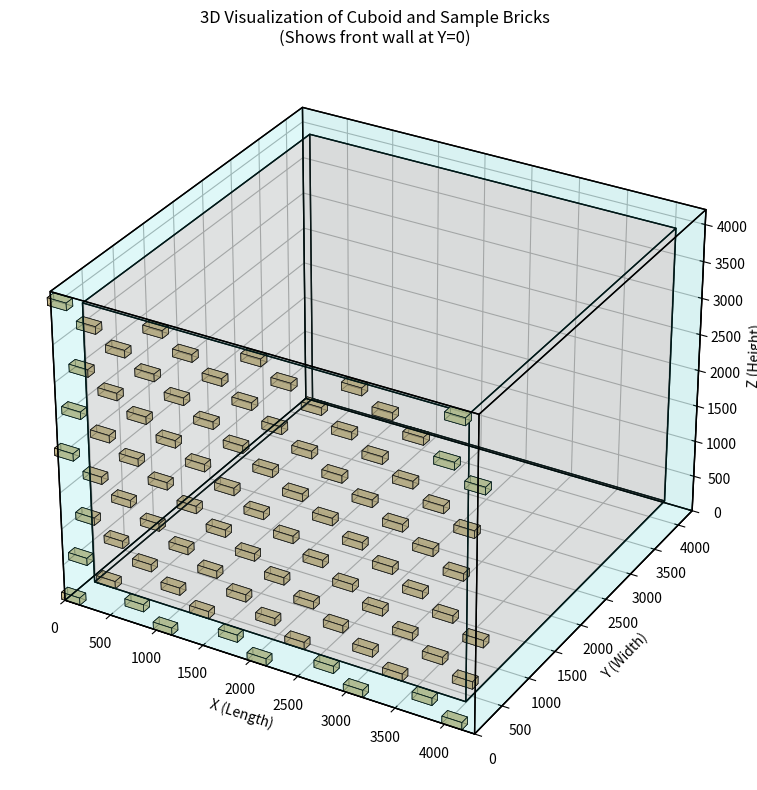

Recreate this plot in Python.
import numpy as np
import matplotlib.pyplot as plt
from mpl_toolkits.mplot3d.art3d import Poly3DCollection
import json

# --- 1. CONSTANTS ---
BRICK_L, BRICK_W, BRICK_H = 200, 100, 100  # mm (Standard Orientation)
WALL_THICKNESS = 200  # mm
TOTAL_BRICKS = 10000
BRICK_VOLUME = BRICK_L * BRICK_W * BRICK_H
TARGET_VOLUME = TOTAL_BRICKS * BRICK_VOLUME

# --- 2. FIND OPTIMAL DIMENSIONS (Simplified from previous search) ---
# Let's assume our previous search found this to be a near-optimal candidate.
# It's very close to 10,000 bricks and has a large internal volume.
L_opt, W_opt, H_opt = 4300, 4300, 4200  # mm

def calculate_brick_count(L, W, H, t=WALL_THICKNESS):
    outer_vol = L * W * H
    inner_vol = (L - 2*t) * (W - 2*t) * (H - 2*t)
    return (outer_vol - inner_vol) / BRICK_VOLUME

n_bricks_opt = calculate_brick_count(L_opt, W_opt, H_opt)
print(f"Using dimensions: {L_opt}x{W_opt}x{H_opt} mm")
print(f"Calculated number of bricks: {n_bricks_opt:.2f}")
print(f"Deviation from target: {n_bricks_opt - TOTAL_BRICKS:.2f} bricks\n")

# --- 3. DATA STRUCTURE FOR BRICK INFORMATION ---
# We will define a class to hold the position and orientation of each brick.
class Brick:
    def __init__(self, brick_id, center_x, center_y, center_z, orientation):
        """
        Represents a single brick.
        :param brick_id: Unique identifier for the brick.
        :param center_x, center_y, center_z: Coordinates of the brick's center (mm).
        :param orientation: A string defining how the brick's L, W, H are aligned with the world's X, Y, Z axes.
                            'LXY' = Brick's Length is along world X, Width along Y, Height along Z.
                            'LXZ' = Brick's Length is along world X, Width along Z, Height along Y.
                            etc.
        """
        self.id = brick_id
        self.center = np.array([center_x, center_y, center_z])
        self.orientation = orientation

        # Determine effective dimensions based on orientation
        if orientation == 'LXY': # Standard for horizontal courses
            self.dims = np.array([BRICK_L, BRICK_W, BRICK_H])
        elif orientation == 'LYX': # Rotated 90 degrees in the horizontal plane
            self.dims = np.array([BRICK_W, BRICK_L, BRICK_H])
        elif orientation == 'LXZ': # For vertical placement, length along X, height along Z
            self.dims = np.array([BRICK_L, BRICK_H, BRICK_W])
        elif orientation == 'LYZ': # For vertical placement, length along Y, height along Z
            self.dims = np.array([BRICK_H, BRICK_L, BRICK_W])
        else:
            # Default orientation
            self.dims = np.array([BRICK_L, BRICK_W, BRICK_H])

        # Calculate the min and max corners of the brick's bounding box
        self.bbox_min = self.center - self.dims / 2.0
        self.bbox_max = self.center + self.dims / 2.0

    def to_dict(self):
        """Converts the Brick object to a dictionary for JSON serialization."""
        return {
            'id': self.id,
            'center': self.center.tolist(),
            'orientation': self.orientation,
            'bbox_min': self.bbox_min.tolist(),
            'bbox_max': self.bbox_max.tolist()
        }

# --- 4. ALGORITHM TO GENERATE BRICK LAYOUT (CONCEPTUAL) ---
# This is a simplified version that generates bricks for one wall.
# A full solution would involve complex logic for all 6 walls and corners.

def generate_bricks_for_xz_wall(y_position, is_inner_wall=False, start_id=0):
    """
    Generates bricks for a wall in the X-Z plane at a fixed Y coordinate.
    This is a simplified example for one wall segment, not handling corners.
    """
    bricks = []
    current_id = start_id
    course_height = 200  # mm (2 bricks high)
    brick_length = 200   # mm

    # Determine the start and end of the wall in X and Z
    wall_x_start = 0
    wall_x_end = L_opt
    wall_z_start = 0
    wall_z_end = H_opt

    num_courses = int(H_opt / course_height)
    bricks_per_course = int(L_opt / brick_length)

    for course in range(num_courses):
        z_pos = course * course_height + course_height / 2.0 # Center of the course
        is_offset_course = (course % 2 == 1)
        offset = brick_length / 2.0 if is_offset_course else 0.0

        for i in range(bricks_per_course + 1): # +1 to account for the offset half-brick
            x_pos = i * brick_length + offset + brick_length / 2.0
            # Check if this brick's position is within the wall boundaries
            if x_pos - brick_length/2.0 < wall_x_end:
                # Determine orientation: 'LXY' if flat, 'LXZ' if on side
                orientation = 'LXY'
                # Create the brick
                new_brick = Brick(
                    brick_id=current_id,
                    center_x=x_pos,
                    center_y=y_position,
                    center_z=z_pos,
                    orientation=orientation
                )
                bricks.append(new_brick)
                current_id += 1
            else:
                # This brick would be outside, skip it.
                pass

    return bricks, current_id

# --- 5. GENERATE A SAMPLE OF BRICKS ---
print("Generating a sample of brick data for the front wall (Y=0)...")
# Let's generate bricks for the outer front wall (Y = 0)
sample_bricks, next_id = generate_bricks_for_xz_wall(y_position=0, start_id=0)

print(f"Generated {len(sample_bricks)} bricks for the sample wall.")
print("First 5 bricks:")

# Print details for the first 5 bricks
for i, brick in enumerate(sample_bricks[:5]):
    print(f"  Brick {brick.id}: Center={brick.center}, Orientation='{brick.orientation}'")

# --- 6. OUTPUT BRICK DATA TO JSON ---
# Convert the list of Brick objects to a list of dictionaries
bricks_data = [brick.to_dict() for brick in sample_bricks]

# Save to a JSON file
output_filename = "brick_locations_sample.json"
with open(output_filename, 'w') as f:
    json.dump(bricks_data, f, indent=4)

print(f"\nSample brick data saved to '{output_filename}'.")

# --- 7. 3D VISUALIZATION (Simplified, shows outer box and sample bricks) ---
fig = plt.figure(figsize=(10, 8))
ax = fig.add_subplot(111, projection='3d')
ax.set_title('3D Visualization of Cuboid and Sample Bricks\n(Shows front wall at Y=0)')
ax.set_xlabel('X (Length)')
ax.set_ylabel('Y (Width)')
ax.set_zlabel('Z (Height)')
ax.set_xlim(0, L_opt)
ax.set_ylim(0, W_opt)
ax.set_zlim(0, H_opt)

# Draw the outer cuboid (wireframe)
def plot_cuboid(ax, origin, size, color='b', alpha=0.1, linewidth=1):
    """Plots a wireframe cuboid."""
    ox, oy, oz = origin
    l, w, h = size
    # List of vertices for the cuboid
    verts = [
        [ox, oy, oz], [ox+l, oy, oz], [ox+l, oy+w, oz], [ox, oy+w, oz], # bottom
        [ox, oy, oz+h], [ox+l, oy, oz+h], [ox+l, oy+w, oz+h], [ox, oy+w, oz+h]  # top
    ]
    # List of faces by connecting vertices
    faces = [
        [verts[0], verts[1], verts[2], verts[3]], # bottom
        [verts[4], verts[5], verts[6], verts[7]], # top
        [verts[0], verts[1], verts[5], verts[4]], # front
        [verts[2], verts[3], verts[7], verts[6]], # back
        [verts[1], verts[2], verts[6], verts[5]], # right
        [verts[0], verts[3], verts[7], verts[4]]  # left
    ]
    # Plot each face
    ax.add_collection3d(Poly3DCollection(faces, facecolors=color, linewidths=linewidth, edgecolors='k', alpha=alpha))

# Plot the outer shell (hollow)
plot_cuboid(ax, (0, 0, 0), (L_opt, W_opt, H_opt), color='cyan', alpha=0.05)
# Plot the inner void
plot_cuboid(ax, (WALL_THICKNESS, WALL_THICKNESS, WALL_THICKNESS),
            (L_opt-2*WALL_THICKNESS, W_opt-2*WALL_THICKNESS, H_opt-2*WALL_THICKNESS),
            color='red', alpha=0.05)

# Plot a subset of the sample bricks (for clarity, not all 10,000!)
print("\nPlotting a subset of bricks for visualization...")
for brick in sample_bricks[::5]:  # Plot every 5th brick to avoid clutter
    plot_cuboid(ax, brick.bbox_min, brick.dims, color='#C2B280', alpha=0.7, linewidth=0.5)

plt.tight_layout()
plt.show()
